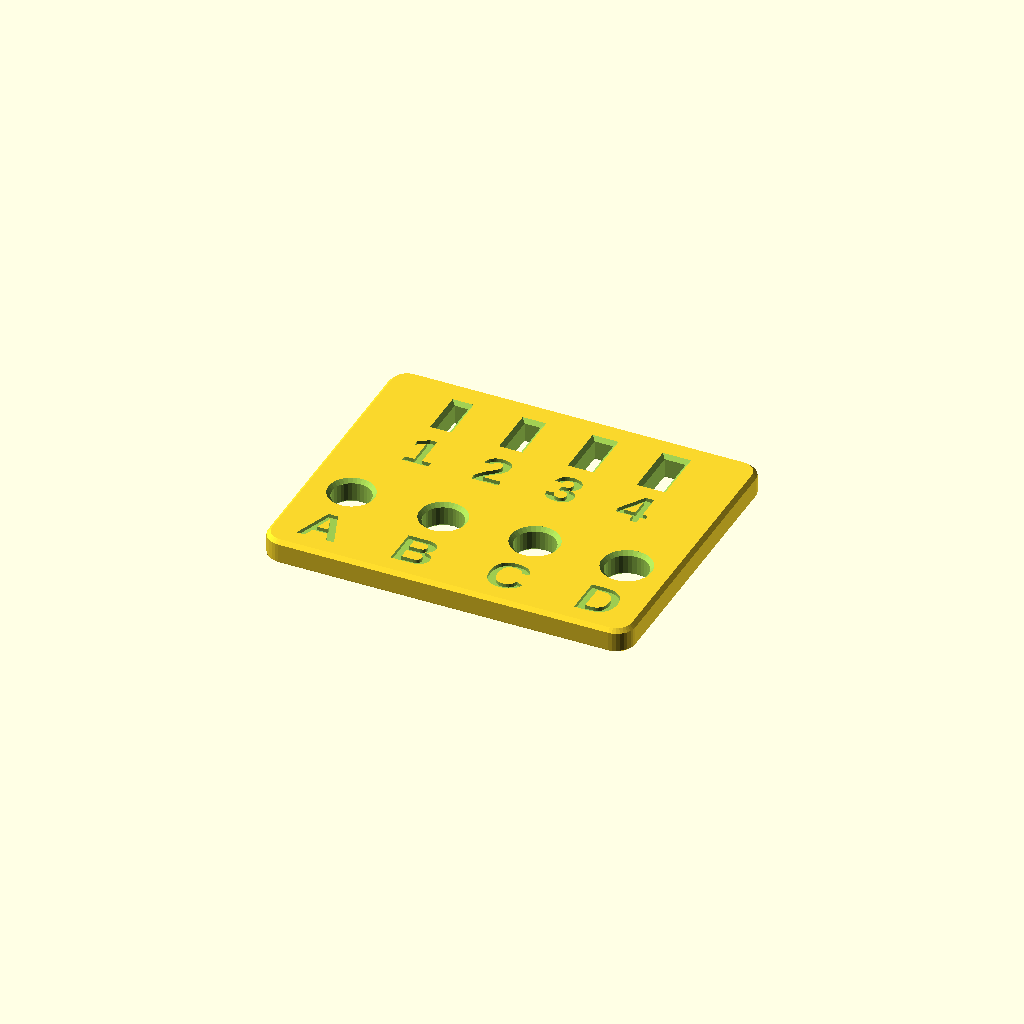
Cell 1: rendered with the file's own defaults.
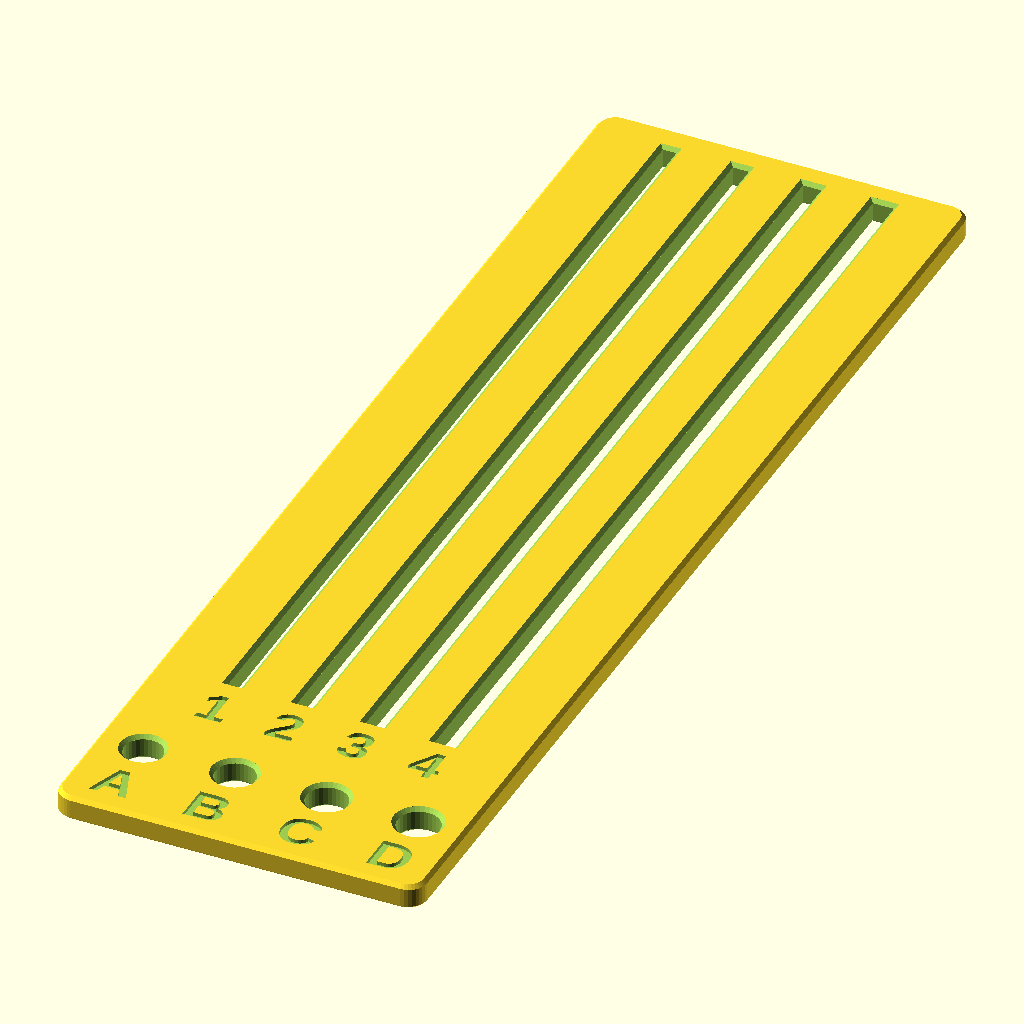
Cell 2: length = 150 (everything else at default).
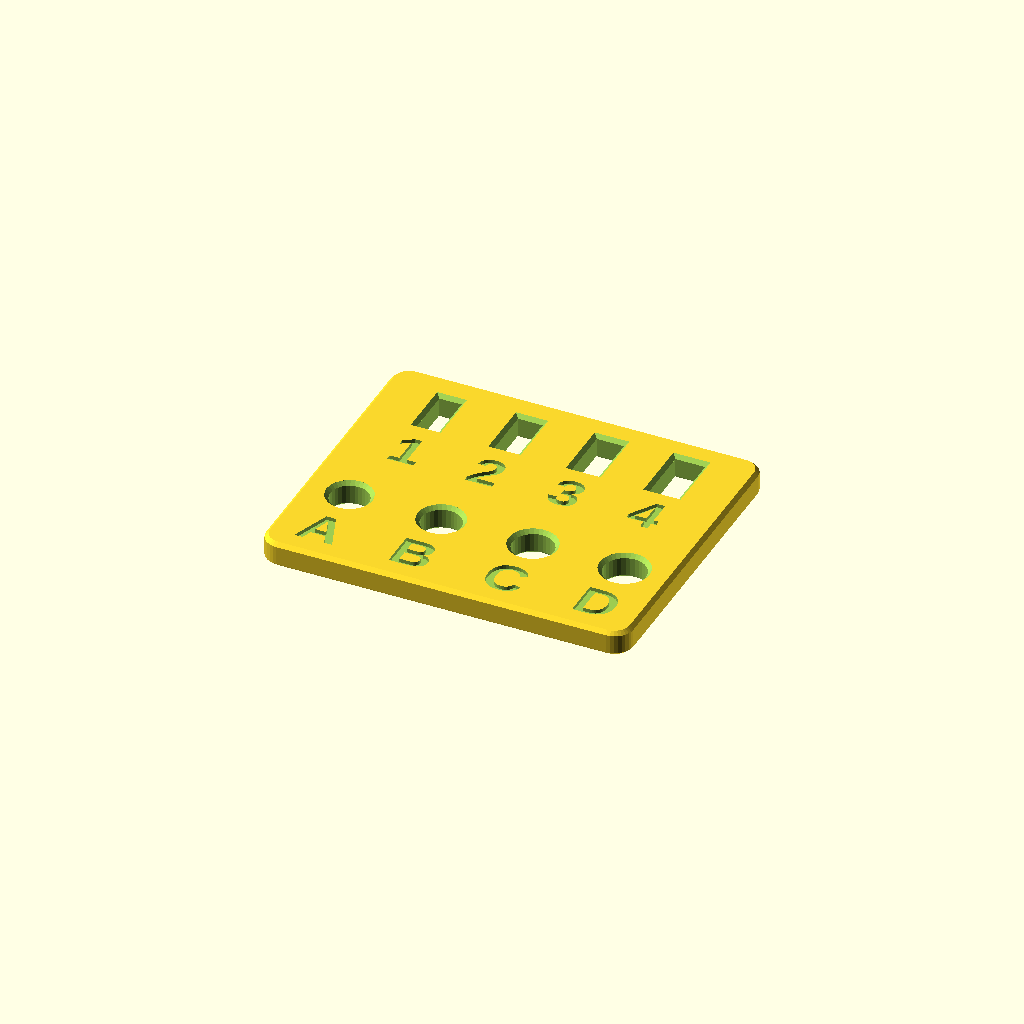
Cell 3 — clr_start set to 1, the other parameters unchanged.
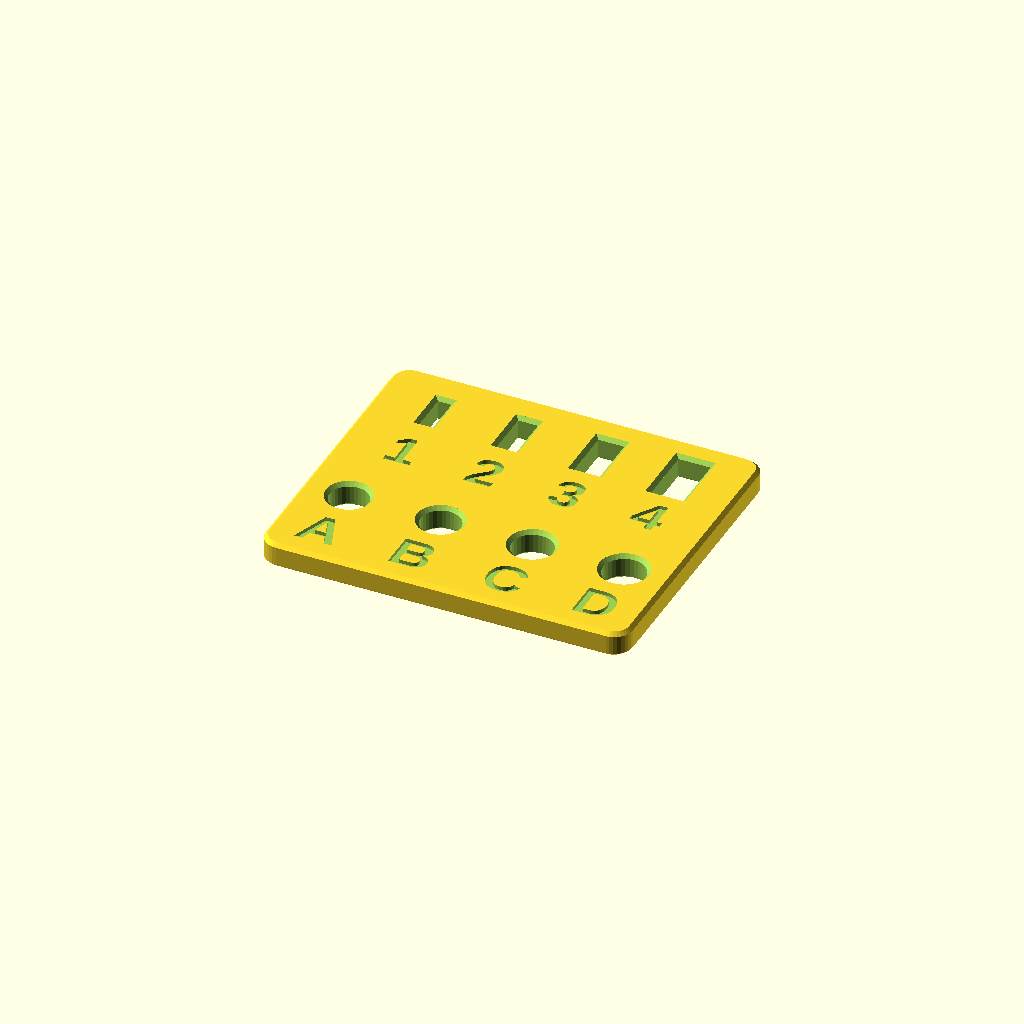
Cell 4 — clr_step set to 0.5, the other parameters unchanged.
All cells are drawn from one camera (rotation 55°, 0°, 25°, orthographic, colour scheme Cornfield), so only the parameter changes between them.
Source of the model, pipe_cross_clamp_coupon.scad:
// pipe_cross_clamp_coupon.scad — fit coupon for the pipe cross clamp v1.5 (copy of the skill's test_coupon.scad
// with these defaults). Row 1 (steps 1-4): zip-tie slot 1.6 x 6.0 mm (tie_t x tie_w) at tie_clear 0.3 / 0.5 / 0.7 / 0.9
// per side. Row 2 (steps A-D): M6 bolt hole at bolt_clear 0.2 / 0.4 / 0.6 / 0.8 on the diameter.
// Reply "3B" = tie step 3 (tie_clear 0.7), bolt step B (bolt_clear 0.4). Change tie / bolt sizes here if yours differ.
//
// test_coupon.scad — universal tolerance coupon (MSF "3D Printing for All")
// OpenSCAD 2021.01 or newer. Needs common.scad and helpers.scad in the same folder.
//
// A flat plate with one or two rows of openings at stepped clearances. Print it flat, in the same
// material and on the same printer as the part, push the real mating part into the openings and
// reply with the code of the step that fits as intended: "4" (row 1) or "B4" (row 2 = B, row 1 = 4).
// Enter the matching clearance as the part's parameter. The coupon tests the printer, not the design.
//
// Ranges by fit type (workflow §10.4):
//   sliding fit                     clr_start = -0.1, clr_step = 0.1,  n_steps = 10 (per side)
//   tight / push-on onto machined   clr_start = 0.0,  clr_step = 0.05, n_steps = 7  (per side)
//   clearance over a bushing / nut  clr_start = 0.0,  clr_step = 0.2,  n_steps = 3  (on the diameter, per_side = false)
//   push fit on rusty steel         clr_start = 0.075, clr_step = 0.0875, n_steps = 3 (0.075 / 0.15 / 0.25 per side), labels = "notch"
// Vertical holes print small: the coupon measures exactly that. Labels are debossed text — a coupon is a
// non-clinical test piece, so text is allowed. Use labels = "notch" where no text is wanted.

include <common.scad>
include <helpers.scad>

/* [Row 1 — steps numbered 1..n] */
feature   = "rect"; // [round, square, rect, slot, dshaft]
// Size of the mating part: diameter (round, dshaft), side (square), width (rect, slot)
nominal   = 1.6; // [1:0.1:60]
// Rect / slot: length of the opening
length    = 6; // [2:0.5:150]
// Dshaft: across the flat (round side to the flat); 0 = full round
flat      = 4; // [0:0.1:60]
// First step clearance
clr_start = 0.3; // [-0.3:0.025:1]
// Increment per step
clr_step  = 0.2; // [0.025:0.025:0.5]
// Number of steps
n_steps   = 4; // [1:1:12]
// Clearance per side (added to both sides) — false: added once, on the diameter / width
per_side  = true;

/* [Row 2 — steps lettered A.. (optional second feature, e.g. a counterbore or nut)] */
feature2   = "round"; // [none, round, square, rect, slot, dshaft]
nominal2   = 6; // [1:0.1:60]
length2    = 20; // [2:0.5:150]
flat2      = 0; // [0:0.1:60]
clr2_start = 0.2; // [-0.3:0.025:1]
clr2_step  = 0.2; // [0.025:0.025:0.5]
n2_steps   = 4; // [1:1:12]
// Per side (true) or on the diameter (false)
per_side2  = false;

/* [Plate] */
// Plate thickness
plate_t     = 4; // [2:0.5:10]
// Material between openings and to the edge
margin      = 4; // [2:0.5:10]
labels      = "deboss"; // [deboss, notch, none]
// Letter height for deboss labels
label_size  = 6.5; // [5:0.5:10]
// Deboss depth
label_depth = 0.6; // [0.4:0.1:1]
// Bottom chamfer of every opening (no elephant's foot closing it)
opening_c_bot = 0.4; // [0:0.1:0.8]
// Top lead-in chamfer of every opening
lead_in     = 0.6; // [0:0.1:1.5]
// Plate corner radius
corner_r    = 3; // [1:0.5:8]

// ===== Derived values =====
function add(c, ps) = ps ? 2 * c : c;                 // total growth of a dimension
function clr(i, c0, dc) = c0 + i * dc;                 // clearance of step i
function ext(f, nom, len, c, ps) =                     // [x, y] extent of an opening
    f == "round"  ? [nom + add(c, ps), nom + add(c, ps)] :
    f == "square" ? [nom + add(c, ps), nom + add(c, ps)] :
    f == "rect"   ? [nom + add(c, ps), len + add(c, ps)] :
    f == "slot"   ? [nom + add(c, ps), len + add(c, ps)] :
    f == "dshaft" ? [nom + add(c, ps), nom + add(c, ps)] : [0, 0];

row1_n  = n_steps;
row2_n  = feature2 == "none" ? 0 : n2_steps;
c1_max  = clr(row1_n - 1, clr_start, clr_step);
c2_max  = clr(max(row2_n - 1, 0), clr2_start, clr2_step);
e1      = ext(feature, nominal, length, c1_max, per_side);
e2      = row2_n > 0 ? ext(feature2, nominal2, length2, c2_max, per_side2) : [0, 0];
label_h = labels == "deboss" ? label_size + 2 : (labels == "notch" ? 3 : 0);
cell1   = [e1[0] + 2 * margin, e1[1] + 2 * margin + label_h];
cell2   = row2_n > 0 ? [e2[0] + 2 * margin, e2[1] + 2 * margin + label_h] : [0, 0];
plate_w = max(row1_n * cell1[0], row2_n * cell2[0]);
plate_h = cell1[1] + cell2[1];
// Row 1 at the top, row 2 below it
row1_y  = plate_h / 2 - cell1[1] / 2;
row2_y  = -plate_h / 2 + cell2[1] / 2;

// ===== Input validation =====
assert(row1_n >= 1 && row1_n <= 12, "n_steps must be 1..12");
assert(nominal + add(clr_start, per_side) > 0.5, "row 1: first opening would be smaller than 0.5 mm — raise clr_start");
assert(row2_n == 0 || nominal2 + add(clr2_start, per_side2) > 0.5, "row 2: first opening would be smaller than 0.5 mm");
assert(feature != "dshaft" || flat == 0 || flat < nominal, "dshaft: flat must be smaller than the diameter");
assert(plate_w <= max_part[0] && plate_h <= max_part[1], "coupon larger than the maximum part — fewer steps or smaller margin");
assert(labels != "deboss" || label_size >= 5, "deboss labels need size >= 5");

echo(str("COUPON plate ", plate_w, " x ", plate_h, " x ", plate_t, " mm"));
for (i = [0 : row1_n - 1]) echo(str("row 1 step ", i + 1, ": clearance ", clr(i, clr_start, clr_step), per_side ? " per side" : " on the diameter/width"));
if (row2_n > 0) for (i = [0 : row2_n - 1]) echo(str("row 2 step ", chr(65 + i), ": clearance ", clr(i, clr2_start, clr2_step), per_side2 ? " per side" : " on the diameter/width"));

// ===== Modules =====
// 2D opening for one step; all shapes are centred on the origin and convex.
module opening2d(f, nom, len, fl, c, ps) {
    a = add(c, ps);
    if (f == "round") circle(d = nom + a);
    else if (f == "square") square(nom + a, center = true);
    else if (f == "rect") square([nom + a, len + a], center = true);
    else if (f == "slot") hull() { translate([0, -(len - nom) / 2]) circle(d = nom + a); translate([0, (len - nom) / 2]) circle(d = nom + a); }
    else if (f == "dshaft") intersection() {
        circle(d = nom + a);
        if (fl > 0) translate([-nom, -(nom + a) / 2]) square([2 * nom, fl + a]);
    }
}

// Through-opening cutter with bottom chamfer and top lead-in (hull of offset slabs, convex shapes).
module opening3d(f, nom, len, fl, c, ps) {
    hull() {
        translate([0, 0, -EPS]) linear_extrude(EPS) offset(delta = opening_c_bot) opening2d(f, nom, len, fl, c, ps);
        translate([0, 0, opening_c_bot]) linear_extrude(EPS) opening2d(f, nom, len, fl, c, ps);
    }
    translate([0, 0, opening_c_bot - EPS]) linear_extrude(plate_t - opening_c_bot - lead_in + 2 * EPS) opening2d(f, nom, len, fl, c, ps);
    hull() {
        translate([0, 0, plate_t - lead_in]) linear_extrude(EPS) opening2d(f, nom, len, fl, c, ps);
        translate([0, 0, plate_t]) linear_extrude(EPS) offset(delta = lead_in) opening2d(f, nom, len, fl, c, ps);
    }
}

module deboss(txt) {
    translate([0, 0, plate_t - label_depth])
        linear_extrude(label_depth + EPS)
            text(txt, size = label_size, font = font, halign = "center", valign = "center");
}

// k V-notches, 2 mm wide and 1 mm deep, cut into the plate edge at y_edge (direction sgn = ±1).
module notches(k, y_edge, sgn) {
    for (j = [0 : k - 1]) translate([(j - (k - 1) / 2) * 3, y_edge, -EPS])
        linear_extrude(plate_t + 2 * EPS) polygon([[-1, sgn * 0.01], [1, sgn * 0.01], [0, -sgn * 1]]);
}

module row(f, nom, len, fl, c0, dc, n, ps, y, cell_w, ey, lettered, edge_y, sgn) {
    for (i = [0 : n - 1]) {
        x = (i - (n - 1) / 2) * cell_w;
        c = clr(i, c0, dc);
        code = lettered ? chr(65 + i) : str(i + 1);
        translate([x, y + label_h / 2, 0]) opening3d(f, nom, len, fl, c, ps);      // opening above the label zone
        if (labels == "deboss") translate([x, y - ey / 2 - margin / 2, 0]) deboss(code);  // label margin/2 below the opening
        if (labels == "notch") translate([x, 0, 0]) notches(i + 1, edge_y, sgn);
    }
}

// ===== Build =====
difference() {
    rounded_box([plate_w, plate_h, plate_t], r = corner_r, c_bot = chamfer_bottom, c_top = 0.6);
    row(feature, nominal, length, flat, clr_start, clr_step, row1_n, per_side, row1_y, cell1[0], e1[1], false, plate_h / 2, 1);
    if (row2_n > 0)
        row(feature2, nominal2, length2, flat2, clr2_start, clr2_step, row2_n, per_side2, row2_y, cell2[0], e2[1], true, -plate_h / 2, -1);
}
Parameter table extracted from the source (name, type, default, range or options):
feature: string, default "rect", options "round", "square", "rect", "slot", "dshaft"
nominal: number, default 1.6, range 1 to 60, step 0.1
length: number, default 6, range 2 to 150, step 0.5
flat: number, default 4, range 0 to 60, step 0.1
clr_start: number, default 0.3, range -0.3 to 1, step 0.025
clr_step: number, default 0.2, range 0.025 to 0.5, step 0.025
n_steps: number, default 4, range 1 to 12, step 1
per_side: bool, default true
feature2: string, default "round", options "none", "round", "square", "rect", "slot", "dshaft"
nominal2: number, default 6, range 1 to 60, step 0.1
length2: number, default 20, range 2 to 150, step 0.5
flat2: number, default 0, range 0 to 60, step 0.1
clr2_start: number, default 0.2, range -0.3 to 1, step 0.025
clr2_step: number, default 0.2, range 0.025 to 0.5, step 0.025
n2_steps: number, default 4, range 1 to 12, step 1
per_side2: bool, default false
plate_t: number, default 4, range 2 to 10, step 0.5
margin: number, default 4, range 2 to 10, step 0.5
labels: string, default "deboss", options "deboss", "notch", "none"
label_size: number, default 6.5, range 5 to 10, step 0.5
label_depth: number, default 0.6, range 0.4 to 1, step 0.1
opening_c_bot: number, default 0.4, range 0 to 0.8, step 0.1
lead_in: number, default 0.6, range 0 to 1.5, step 0.1
corner_r: number, default 3, range 1 to 8, step 0.5
